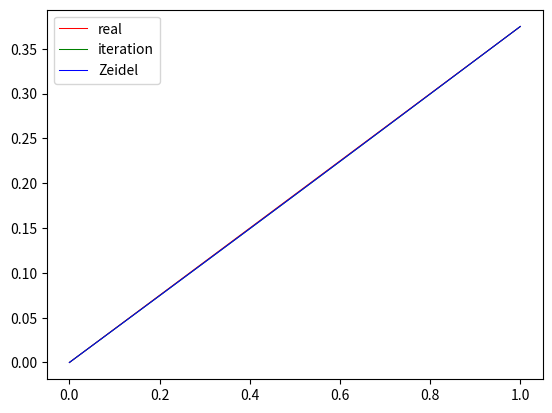

Generate this figure with matplotlib:
import numpy as np
from matplotlib import pyplot as plt
def rf(x, y):
    return x * np.power(y, 2) * (1.0 + y)
def p(x, y):
    return 1.0 + x / 2.0
def q(x, y):
    return 1.0
def f(x,y):
    return -0.5 * np.power(y, 2) - 0.5 * np.power(y, 3) - 2.0 * x - 6.0 * x * y
N = 10
M = 10
hx = 1.0 / N
hy = 1.0 / M
x = np.arange(0.0, 1.0 + hx, hx)
y = np.arange(0.0, 1.0 + hy, hy)
eps = 1e-3
udes = np.array([rf(x, yj) for yj in y])
u0 = np.zeros((len(x), len(y)))
u0[0, :] = rf(x, y[0])
u0[-1, :] = rf(x, y[-1])
u0[:, 0] = rf(x[0], y)
u0[:, -1] = rf(x[-1], y)
ulast = u0
k = 0
delta = 1.0
while delta > eps and k <= 20.0 * np.log(1 / eps) / np.power(np.pi * hx, 2):
    unew = [rf(x, y[0])]
    for j in range(1, M):
        s = [rf(x[0], y[j])]
        for i in range(1, N):
            up = p(x[i] - hx / 2.0, y[j]) * ulast[j][i - 1] / np.power(hx, 2)
            up += p(x[i] + hx / 2.0, y[j]) * ulast[j][i + 1] / np.power(hx, 2)
            up += q(x[i], y[j] - hy / 2.0) * ulast[j - 1][i] / np.power(hy, 2)
            up += q(x[i], y[j] + hy / 2.0) * ulast[j + 1][i] / np.power(hy, 2)
            up += f(x[i], y[j])
            down = (p(x[i] - hx / 2.0, y[j]) + p(x[i] + hx / 2.0, y[j])) / np.power(hx, 2)
            down += (q(x[i], y[j] - hy / 2.0) + q(x[i], y[j] + hy / 2.0)) / np.power(hy, 2)
            s.append(up / down)
        s.append(rf(x[-1], y[j]))
        unew.append(np.array(s))
    unew.append(rf(x, y[-1]))
    ulast = unew
    k += 1
    delta = np.linalg.norm(ulast - udes) / np.linalg.norm(u0 - udes)

print('k ', k)
print('delta ', delta)
print('norm_iteration', np.linalg.norm(ulast - udes))
uzlast = u0
k = 0
delta = 1.0
while delta > eps and k <= 10.0 * np.log(1/eps)/np.power(np.pi * hx, 2):
    uznew = [rf(x, y[0])]
    for j in range(1, M):
        s = [rf(x[0], y[j])]
        for i in range(1, N):
            up = p(x[i] - hx / 2.0, y[j]) * s[i-1] / np.power(hx, 2)
            up += p(x[i] + hx / 2.0, y[j]) * uzlast[j][i+1] / np.power(hx, 2)
            up += q(x[i], y[j] - hy / 2.0) * uznew[j-1][i] / np.power(hy, 2)
            up += q(x[i], y[j] + hy / 2.0) * uzlast[j+1][i] / np.power(hy, 2)
            up += f(x[i], y[j])
            down = (p(x[i] - hx / 2.0, y[j]) + p(x[i] + hx / 2.0, y[j])) / np.power(hx, 2)
            down += (q(x[i], y[j] - hy / 2.0) + q(x[i], y[j] + hy / 2.0)) / np.power(hy, 2)
            s.append(up / down)
        s.append(rf(x[-1], y[j]))
        uznew.append(np.array(s))
    uznew.append(rf(x, y[-1]))
    uzlast = uznew
    k += 1
    delta = np.linalg.norm(uzlast - udes) / np.linalg.norm(u0 - udes)

print('k ', k)
print('delta ', delta)
print('norm_Zeidel', np.linalg.norm(uzlast - udes))
print('kmax ', int(2 * np.log(1/eps) / np.power(np.pi / N, 2)))
plt.plot(y, udes[:][N//2], lw=0.75, color='red', label='real')
plt.plot(y, ulast[:][N//2], lw=0.75, color='green', label='iteration')
plt.plot(y, uzlast[:][N//2], lw=0.75, color='blue', label='Zeidel')
plt.legend()
plt.show()
plt.close()
